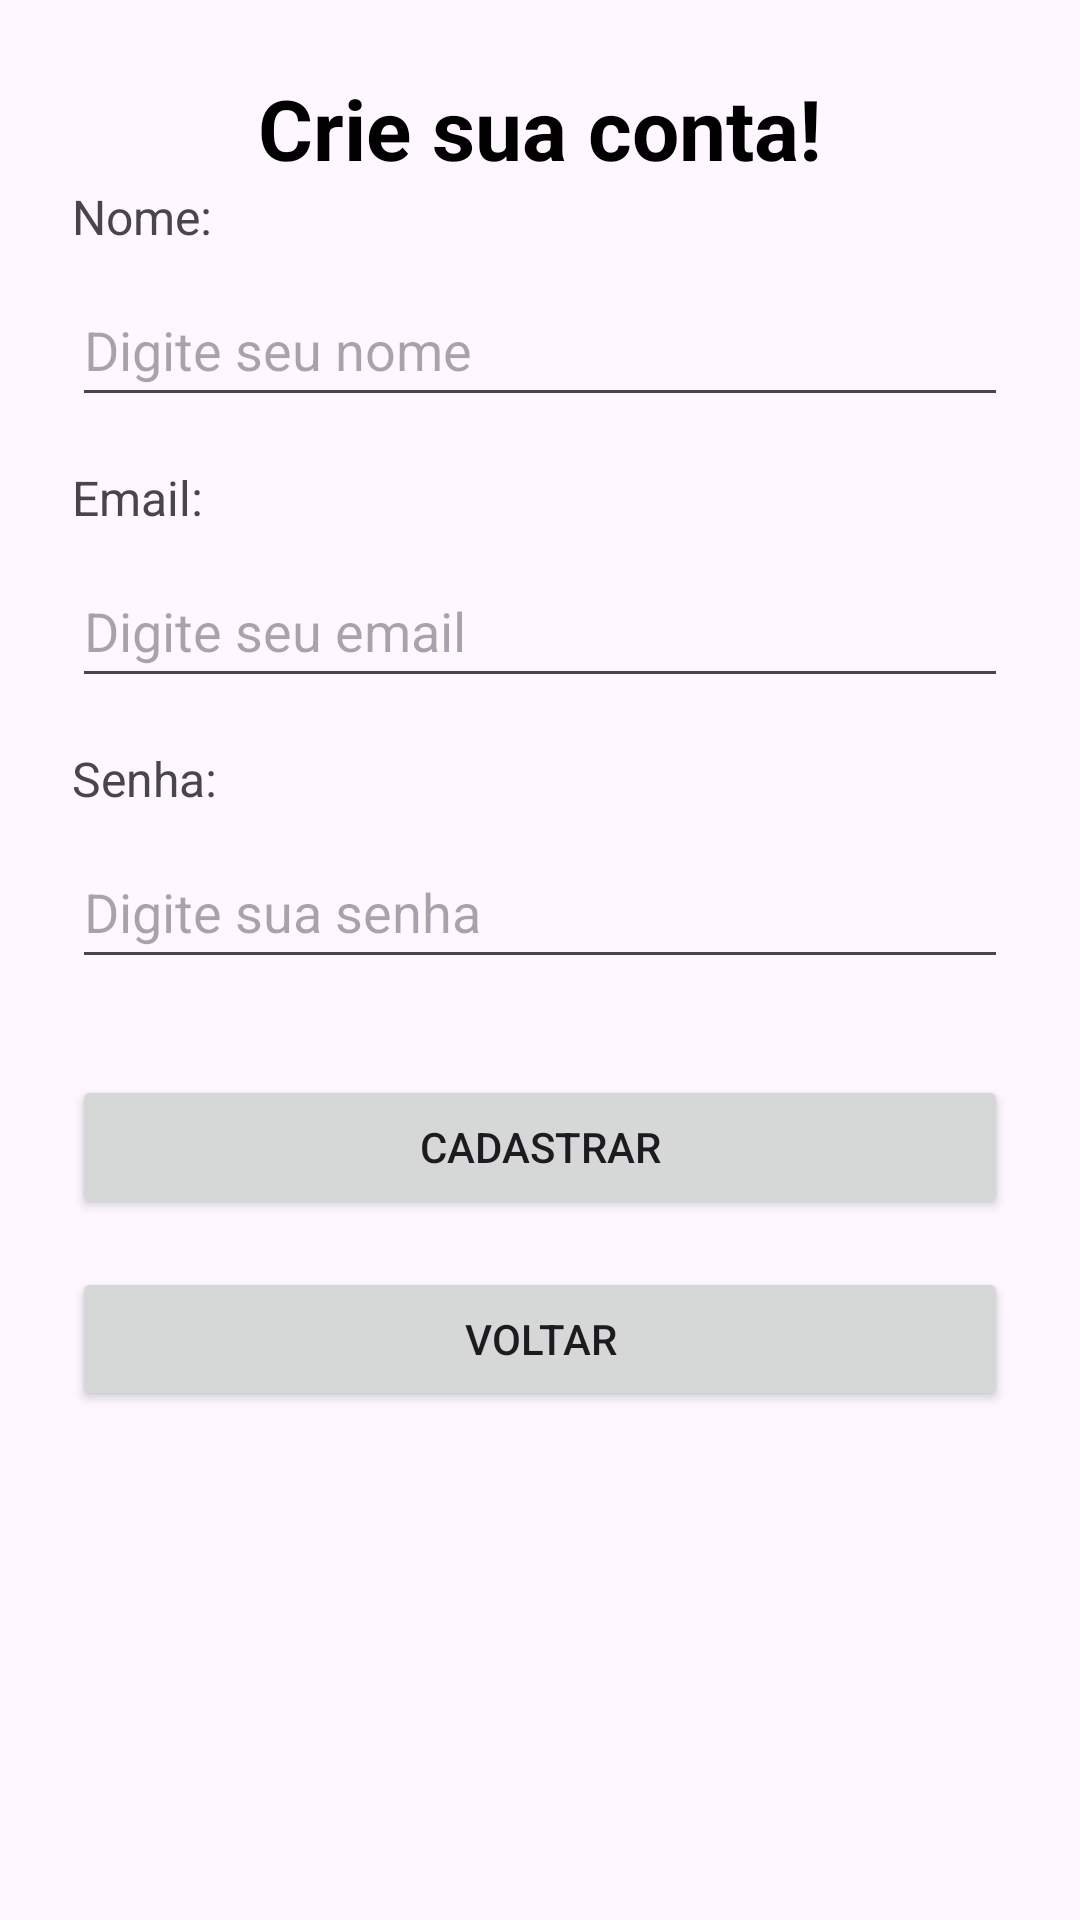

Produce the Android XML layout that renders to this screen, including the resource entries it uses.
<!-- AndroidManifest.xml: application theme Theme.lembretekotlindias -->
<!-- res/layout/fragment_signup.xml -->
<?xml version="1.0" encoding="utf-8"?>
<androidx.constraintlayout.widget.ConstraintLayout
    xmlns:android="http://schemas.android.com/apk/res/android"
    xmlns:app="http://schemas.android.com/apk/res-auto"
    xmlns:tools="http://schemas.android.com/tools"
    android:id="@+id/layoutCadastro"
    android:layout_width="match_parent"
    android:layout_height="match_parent"
    android:padding="24dp"
    tools:context=".SignupFragment">

    <TextView
        android:id="@+id/textViewTitle"
        android:layout_width="wrap_content"
        android:layout_height="wrap_content"
        android:text="Crie sua conta!"
        android:textSize="28sp"
        android:textStyle="bold"
        android:textColor="@android:color/black"
        app:layout_constraintTop_toTopOf="parent"
        app:layout_constraintStart_toStartOf="parent"
        app:layout_constraintEnd_toEndOf="parent"
        android:layout_marginBottom="32dp"
        />

    <TextView
        android:id="@+id/textViewLabelName"
        android:layout_width="wrap_content"
        android:layout_height="wrap_content"
        android:text="Nome:"
        android:textSize="16sp"
        app:layout_constraintTop_toBottomOf="@id/textViewTitle"
        app:layout_constraintStart_toStartOf="parent"
        />

    <EditText
        android:id="@+id/textViewSignupName"
        android:layout_width="0dp"
        android:layout_height="48dp"
        android:hint="Digite seu nome"
        android:inputType="textPersonName"
        app:layout_constraintTop_toBottomOf="@id/textViewLabelName"
        app:layout_constraintStart_toStartOf="parent"
        app:layout_constraintEnd_toEndOf="parent"
        android:layout_marginTop="8dp"
        />

    <TextView
        android:id="@+id/textViewEmailLabel"
        android:layout_width="wrap_content"
        android:layout_height="wrap_content"
        android:text="Email:"
        android:textSize="16sp"
        app:layout_constraintTop_toBottomOf="@id/textViewSignupName"
        app:layout_constraintStart_toStartOf="parent"
        android:layout_marginTop="16dp"
        />

    <EditText
        android:id="@+id/textViewEmailSignup"
        android:layout_width="0dp"
        android:layout_height="48dp"
        android:hint="Digite seu email"
        android:inputType="textEmailAddress"
        app:layout_constraintTop_toBottomOf="@id/textViewEmailLabel"
        app:layout_constraintStart_toStartOf="parent"
        app:layout_constraintEnd_toEndOf="parent"
        android:layout_marginTop="8dp"
        />

    <TextView
        android:id="@+id/textViewLabelPassword"
        android:layout_width="wrap_content"
        android:layout_height="wrap_content"
        android:text="Senha:"
        android:textSize="16sp"
        app:layout_constraintTop_toBottomOf="@id/textViewEmailSignup"
        app:layout_constraintStart_toStartOf="parent"
        android:layout_marginTop="16dp"
        />

    <EditText
        android:id="@+id/textViewPasswordSignup"
        android:layout_width="0dp"
        android:layout_height="48dp"
        android:hint="Digite sua senha"
        android:inputType="textPassword"
        app:layout_constraintTop_toBottomOf="@id/textViewLabelPassword"
        app:layout_constraintStart_toStartOf="parent"
        app:layout_constraintEnd_toEndOf="parent"
        android:layout_marginTop="8dp"
        />

    <Button
        android:id="@+id/btnSignup2"
        android:layout_width="0dp"
        android:layout_height="48dp"
        android:text="Cadastrar"
        app:layout_constraintTop_toBottomOf="@id/textViewPasswordSignup"
        app:layout_constraintStart_toStartOf="parent"
        app:layout_constraintEnd_toEndOf="parent"
        android:layout_marginTop="32dp"
        />

    <Button
        android:id="@+id/btnVoltar"
        android:layout_width="0dp"
        android:layout_height="48dp"
        android:text="Voltar"
        app:layout_constraintTop_toBottomOf="@id/btnSignup2"
        app:layout_constraintStart_toStartOf="parent"
        app:layout_constraintEnd_toEndOf="parent"
        android:layout_marginTop="16dp"
        />

</androidx.constraintlayout.widget.ConstraintLayout>
<!-- resources referenced by this layout -->
<resources>
  <style name="Theme.lembretekotlindias" parent="Base.Theme.lembretekotlindias" />
  <style name="Base.Theme.lembretekotlindias" parent="Theme.Material3.DayNight.NoActionBar">
          
          
      </style>
</resources>
